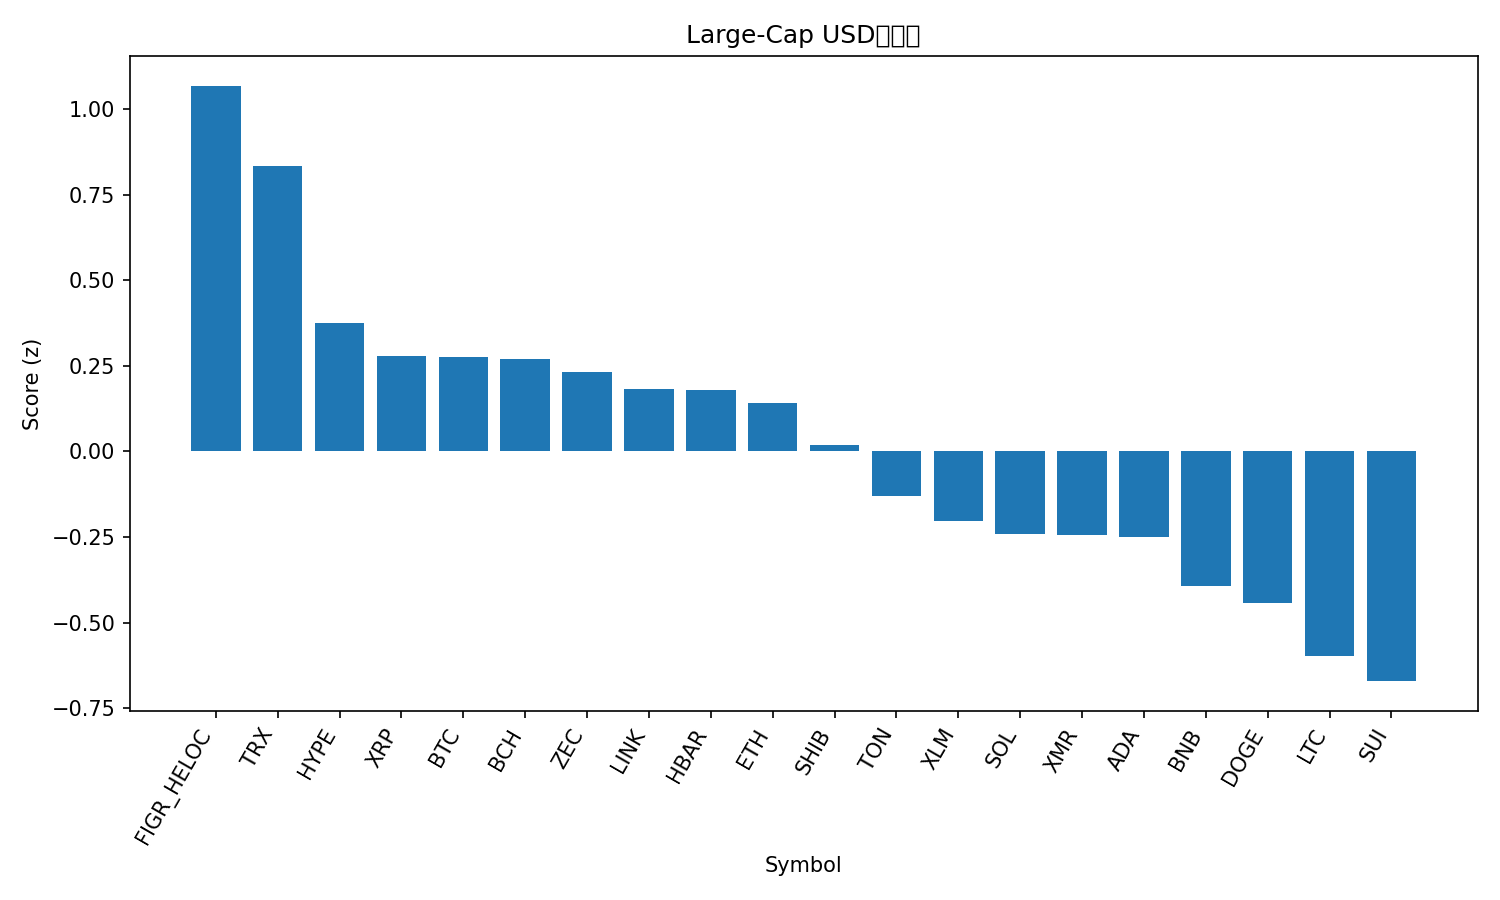

The file beside this chart, header and first rows:
rank, name, symbol, price, pct_1h, pct_24h, pct_7d, pct_1h_vs_btc, pct_24h_vs_btc, pct_7d_vs_btc, market_cap_rank, market_cap, volume_usd, score
1, Figure Heloc, FIGR_HELOC, 1.01, 0.0, 0.0, 2.961, 0.1649, 2.388, 9.396, 14, 13521102839, 403960, 1.069
2, TRON, TRX, 0.2922, 0.1368, -1.035, -2.262, 0.3017, 1.353, 4.173, 9, 27651350286, 965737167, 0.8346
3, Hyperliquid, HYPE, 41.35, 0.07663, -1.605, -12.28, 0.2415, 0.7832, -5.841, 17, 11144198706, 535185120, 0.3751
4, XRP, XRP, 2.42, 0.2465, -3.685, -7.995, 0.4114, -1.297, -1.56, 4, 145327673196, 3805607085, 0.2794
5, Bitcoin, BTC, 107815, -0.1649, -2.388, -6.435, 0.0, 0.0, 0.0, 1, 2147137452560, 50363474418, 0.2761
6, Bitcoin Cash, BCH, 522.1, -0.213, -1.57, -8.289, -0.04811, 0.8183, -1.854, 18, 10400421826, 267631128, 0.2713
7, Zcash, ZEC, 387.4, -1.617, 1.899, 6.895, -1.452, 4.287, 13.33, 33, 6323791149, 890699113, 0.2321
8, Chainlink, LINK, 16.19, 0.6576, -5.4, -11.77, 0.8225, -3.012, -5.335, 16, 11271460040, 874647342, 0.1816
9, Hedera, HBAR, 0.1826, 0.1541, -5.606, 2.488, 0.319, -3.218, 8.923, 28, 7750774253, 296752854, 0.1793
10, Ethereum, ETH, 3723, 0.02154, -3.309, -10.16, 0.1864, -0.9206, -3.722, 2, 449158108177, 33264607746, 0.1425
11, Shiba Inu, SHIB, 9.61e-06, 0.06678, -4.364, -7.65, 0.2317, -1.976, -1.215, 34, 5659364601, 150951423, 0.01753
12, Toncoin, TON, 2.17, -0.2104, -4.961, -1.749, -0.04552, -2.573, 4.686, 35, 5383703957, 158794743, -0.1293
13, Stellar, XLM, 0.2922, -0.3297, -3.387, -10.12, -0.1648, -0.9983, -3.683, 21, 9361077485, 187527807, -0.2028
14, Solana, SOL, 175.7, -0.0455, -4.596, -12.12, 0.1194, -2.208, -5.681, 6, 97013050379, 6061410986, -0.2399
15, Monero, XMR, 345.3, -1.456, -0.537, 1.42, -1.291, 1.851, 7.856, 32, 6370658490, 175852926, -0.2431
16, Cardano, ADA, 0.5751, -0.06895, -4.073, -14.53, 0.09593, -1.684, -8.094, 11, 21016726941, 1196074458, -0.2497
17, BNB, BNB, 1020, 0.01487, -5.798, -11.53, 0.1798, -3.41, -5.094, 5, 140391793953, 2656385816, -0.3944
18, Dogecoin, DOGE, 0.1744, -0.1176, -5.069, -13.84, 0.04725, -2.681, -7.405, 10, 26418869000, 2018799288, -0.4435
19, Litecoin, LTC, 91.91, -0.1683, -6.885, -6.965, -0.003458, -4.497, -0.5301, 31, 7023695362, 696441288, -0.5984
20, Sui, SUI, 2.17, -0.02238, -6.232, -16.91, 0.1425, -3.844, -10.47, 26, 7982685262, 892131305, -0.6711
21, Avalanche, AVAX, 17.4, -0.5056, -4.844, -14.81, -0.3407, -2.456, -8.37, 30, 7428179698, 476201078, -0.7477
